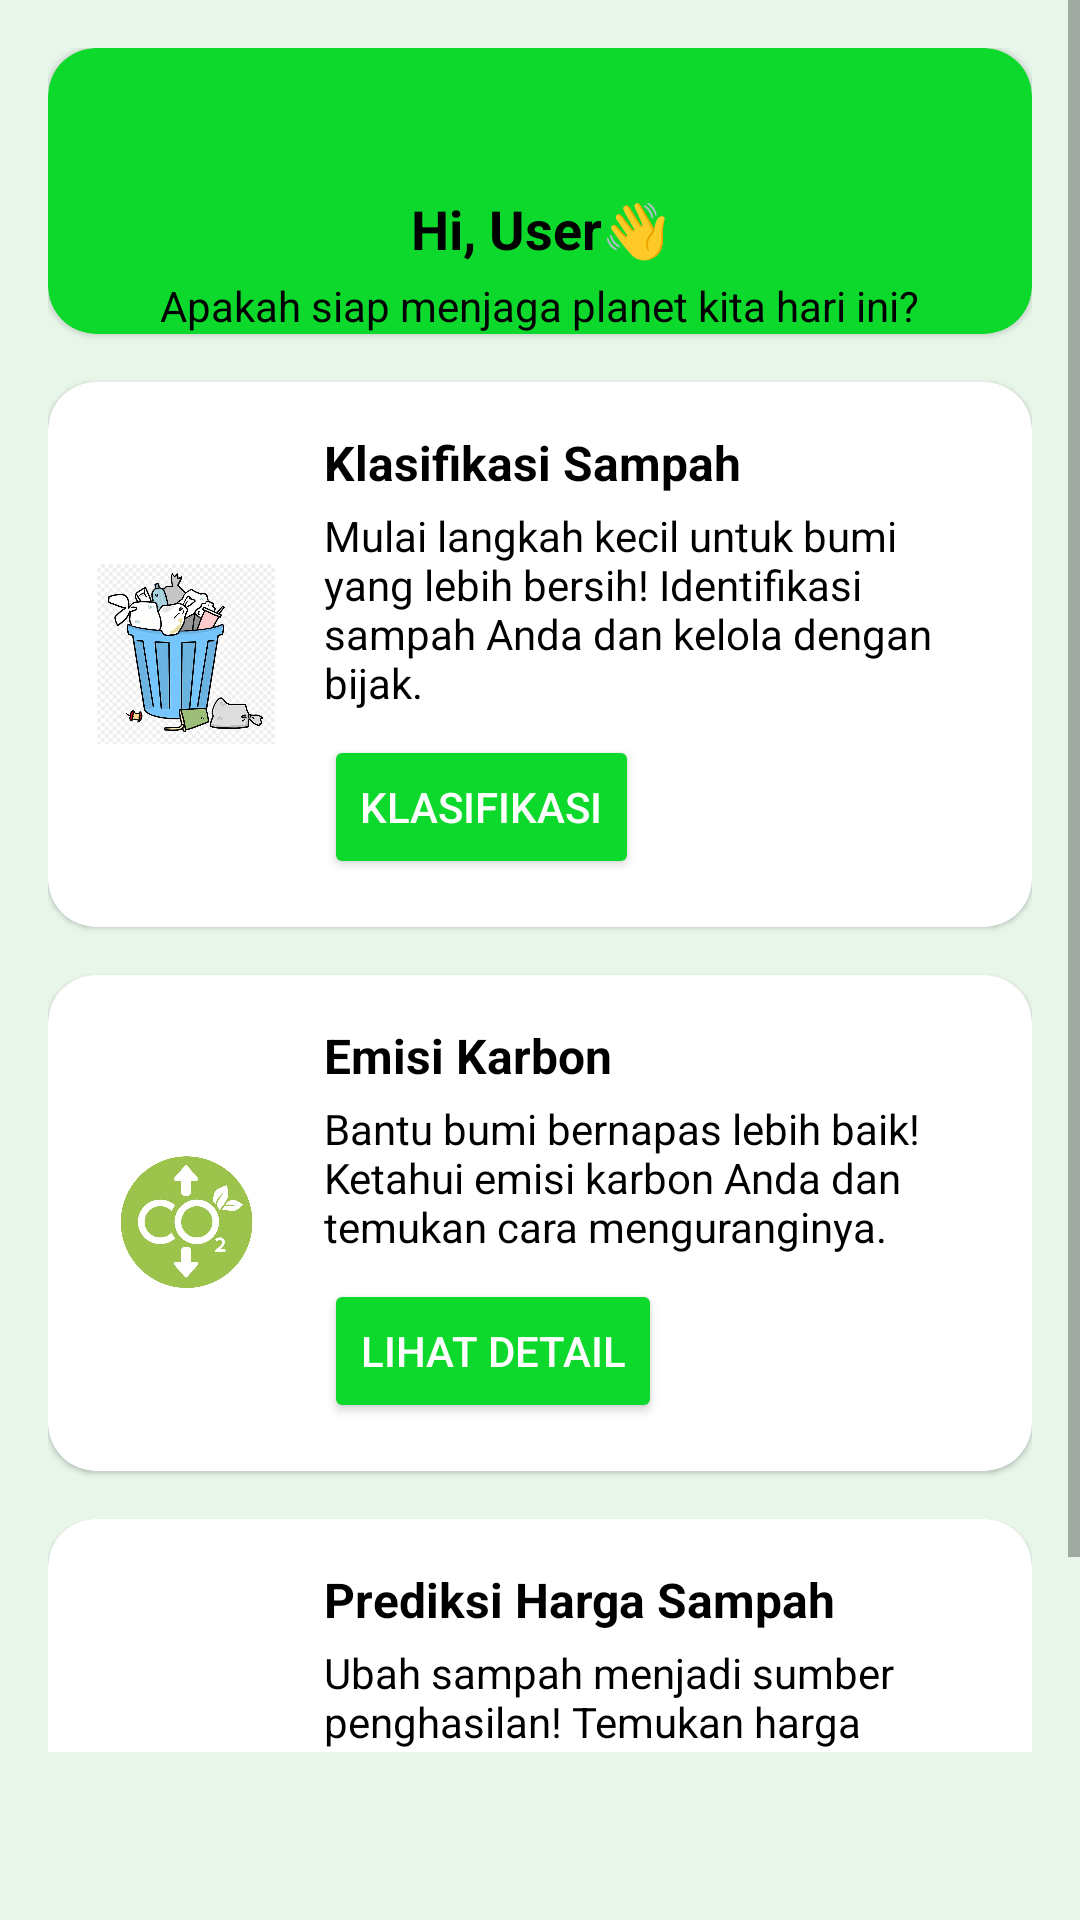

Reconstruct the res/layout file that produces this screen, plus the resources it refers to.
<!-- AndroidManifest.xml: application theme Theme.PlanetKuApp -->
<!-- res/layout/fragment_home.xml -->
<?xml version="1.0" encoding="utf-8"?>
<androidx.coordinatorlayout.widget.CoordinatorLayout
    xmlns:android="http://schemas.android.com/apk/res/android"
    xmlns:app="http://schemas.android.com/apk/res-auto"
    xmlns:tools="http://schemas.android.com/tools"
    android:layout_width="match_parent"
    android:layout_height="match_parent"
    android:background="#E8F5E9"
    tools:context=".ui.home.HomeFragment">

    <ScrollView
        android:layout_width="match_parent"
        android:layout_height="match_parent"
        android:paddingBottom="56dp"
        android:fillViewport="true">

        <LinearLayout
            android:layout_width="match_parent"
            android:layout_height="wrap_content"
            android:orientation="vertical"
            android:padding="16dp">

            <com.google.android.material.card.MaterialCardView
                android:layout_width="match_parent"
                android:layout_height="wrap_content"
                android:padding="16dp"
                app:cardCornerRadius="16dp"
                app:cardBackgroundColor="@color/light_green">

                <LinearLayout
                    android:layout_width="match_parent"
                    android:layout_height="wrap_content"
                    android:orientation="vertical">

                    <ImageView
                        android:layout_width="40dp"
                        android:layout_height="40dp"
                        android:layout_gravity="center_horizontal"
                        android:src="@drawable/ic_profile" />

                    <TextView
                        android:layout_width="wrap_content"
                        android:layout_height="wrap_content"
                        android:layout_gravity="center_horizontal"
                        android:layout_marginTop="8dp"
                        android:text="Hi, User👋"
                        android:textColor="@color/black"
                        android:textSize="18sp"
                        android:textStyle="bold" />

                    <TextView
                        android:layout_width="wrap_content"
                        android:layout_height="wrap_content"
                        android:layout_gravity="center_horizontal"
                        android:layout_marginTop="4dp"
                        android:text="@string/deskripsi"
                        android:textColor="@color/black"
                        android:textSize="14sp" />
                </LinearLayout>
            </com.google.android.material.card.MaterialCardView>

            <com.google.android.material.card.MaterialCardView
                android:layout_width="match_parent"
                android:layout_height="wrap_content"
                android:layout_marginTop="16dp"
                app:cardCornerRadius="16dp"
                app:cardBackgroundColor="@color/white">

                <LinearLayout
                    android:layout_width="match_parent"
                    android:layout_height="wrap_content"
                    android:orientation="horizontal"
                    android:padding="16dp">

                    <ImageView
                        android:layout_width="60dp"
                        android:layout_height="60dp"
                        android:layout_gravity="center_vertical"
                        android:src="@drawable/ic_trash" />

                    <LinearLayout
                        android:layout_width="0dp"
                        android:layout_height="wrap_content"
                        android:layout_weight="1"
                        android:orientation="vertical"
                        android:paddingStart="16dp">

                        <TextView
                            android:layout_width="wrap_content"
                            android:layout_height="wrap_content"
                            android:text="@string/klasifikasi_sampah"
                            android:textColor="@color/black"
                            android:textSize="16sp"
                            android:textStyle="bold" />

                        <TextView
                            android:layout_width="wrap_content"
                            android:layout_height="wrap_content"
                            android:layout_marginTop="4dp"
                            android:text="@string/desc_klasifikasi_sampah"
                            android:textColor="@color/black"
                            android:textSize="14sp" />

                        <Button
                            android:id="@+id/btnKlasifikasi"
                            android:layout_width="wrap_content"
                            android:layout_height="wrap_content"
                            android:layout_marginTop="8dp"
                            android:backgroundTint="@color/light_green"
                            android:text="@string/klasifikasi"
                            android:textColor="@color/white" />
                    </LinearLayout>
                </LinearLayout>
            </com.google.android.material.card.MaterialCardView>

            <com.google.android.material.card.MaterialCardView
                android:layout_width="match_parent"
                android:layout_height="wrap_content"
                android:layout_marginTop="16dp"
                app:cardCornerRadius="16dp"
                app:cardBackgroundColor="@color/white">

                <LinearLayout
                    android:layout_width="match_parent"
                    android:layout_height="wrap_content"
                    android:orientation="horizontal"
                    android:padding="16dp">

                    <ImageView
                        android:layout_width="60dp"
                        android:layout_height="60dp"
                        android:layout_gravity="center_vertical"
                        android:src="@drawable/ic_carbon_emission" />

                    <LinearLayout
                        android:layout_width="0dp"
                        android:layout_height="wrap_content"
                        android:layout_weight="1"
                        android:orientation="vertical"
                        android:paddingStart="16dp">

                        <TextView
                            android:layout_width="wrap_content"
                            android:layout_height="wrap_content"
                            android:text="@string/emisi_karbon"
                            android:textColor="@color/black"
                            android:textSize="16sp"
                            android:textStyle="bold" />

                        <TextView
                            android:layout_width="wrap_content"
                            android:layout_height="wrap_content"
                            android:layout_marginTop="4dp"
                            android:text="@string/desc_emisi_karbon"
                            android:textColor="@color/black"
                            android:textSize="14sp" />

                        <Button
                            android:id="@+id/btnEmisi"
                            android:layout_width="wrap_content"
                            android:layout_height="wrap_content"
                            android:layout_marginTop="8dp"
                            android:backgroundTint="@color/light_green"
                            android:text="@string/lihat_detail"
                            android:textColor="@color/white" />
                    </LinearLayout>
                </LinearLayout>
            </com.google.android.material.card.MaterialCardView>

            <com.google.android.material.card.MaterialCardView
                android:layout_width="match_parent"
                android:layout_height="wrap_content"
                android:layout_marginTop="16dp"
                app:cardCornerRadius="16dp"
                app:cardBackgroundColor="@color/white">

                <LinearLayout
                    android:layout_width="match_parent"
                    android:layout_height="wrap_content"
                    android:orientation="horizontal"
                    android:padding="16dp">

                    <ImageView
                        android:layout_width="60dp"
                        android:layout_height="60dp"
                        android:layout_gravity="center_vertical"
                        android:src="@drawable/ic_price_prediction" />

                    <LinearLayout
                        android:layout_width="0dp"
                        android:layout_height="wrap_content"
                        android:layout_weight="1"
                        android:orientation="vertical"
                        android:paddingStart="16dp">

                        <TextView
                            android:layout_width="wrap_content"
                            android:layout_height="wrap_content"
                            android:text="@string/prediksi_harga"
                            android:textColor="@color/black"
                            android:textSize="16sp"
                            android:textStyle="bold" />

                        <TextView
                            android:layout_width="wrap_content"
                            android:layout_height="wrap_content"
                            android:layout_marginTop="4dp"
                            android:text="@string/desc_prediksi_harga"
                            android:textColor="@color/black"
                            android:textSize="14sp" />

                        <Button
                            android:id="@+id/btnPrediksi"
                            android:layout_width="wrap_content"
                            android:layout_height="wrap_content"
                            android:layout_marginTop="8dp"
                            android:backgroundTint="@color/light_green"
                            android:text="@string/prediksi"
                            android:textColor="@color/white" />
                    </LinearLayout>
                </LinearLayout>
            </com.google.android.material.card.MaterialCardView>
        </LinearLayout>
    </ScrollView>
</androidx.coordinatorlayout.widget.CoordinatorLayout>
<!-- resources referenced by this layout -->
<resources>
  <color name="black">#FF000000</color>
  <color name="light_green">#0dd92c</color>
  <color name="white">#FFFFFFFF</color>
  <!-- drawable ic_carbon_emission: jpg bitmap (drawable, 49702 bytes) -->
  <!-- drawable ic_price_prediction: jpg bitmap (drawable, 82856 bytes) -->
  <!-- drawable ic_trash: jpg bitmap (drawable, 125487 bytes) -->
  <string name="desc_emisi_karbon">Bantu bumi bernapas lebih baik! Ketahui emisi karbon Anda dan temukan cara menguranginya.</string>
  <string name="desc_klasifikasi_sampah">Mulai langkah kecil untuk bumi yang lebih bersih! Identifikasi sampah Anda dan kelola dengan bijak.</string>
  <string name="desc_prediksi_harga">Ubah sampah menjadi sumber penghasilan! Temukan harga perkiraan sampah Anda dan mulai langkah kecil untuk keberlanjutan lingkungan.</string>
  <string name="deskripsi">Apakah siap menjaga planet kita hari ini?</string>
  <string name="emisi_karbon">Emisi Karbon</string>
  <string name="klasifikasi">Klasifikasi</string>
  <string name="klasifikasi_sampah">Klasifikasi Sampah</string>
  <string name="lihat_detail">Lihat Detail</string>
  <string name="prediksi">Prediksi</string>
  <string name="prediksi_harga">Prediksi Harga Sampah</string>
  <style name="Theme.PlanetKuApp" parent="Theme.MaterialComponents.DayNight.DarkActionBar">
          
          <item name="colorPrimary">@color/purple_500</item>
          <item name="colorPrimaryVariant">@color/purple_700</item>
          <item name="colorOnPrimary">@color/white</item>
          
          <item name="colorSecondary">@color/teal_200</item>
          <item name="colorSecondaryVariant">@color/teal_700</item>
          <item name="colorOnSecondary">@color/black</item>
          
          <item name="android:statusBarColor">?attr/colorPrimaryVariant</item>
          
      </style>
  <color name="purple_500">#FF6200EE</color>
  <color name="purple_700">#FF3700B3</color>
  <color name="teal_200">#FF03DAC5</color>
  <color name="teal_700">#FF018786</color>
</resources>
